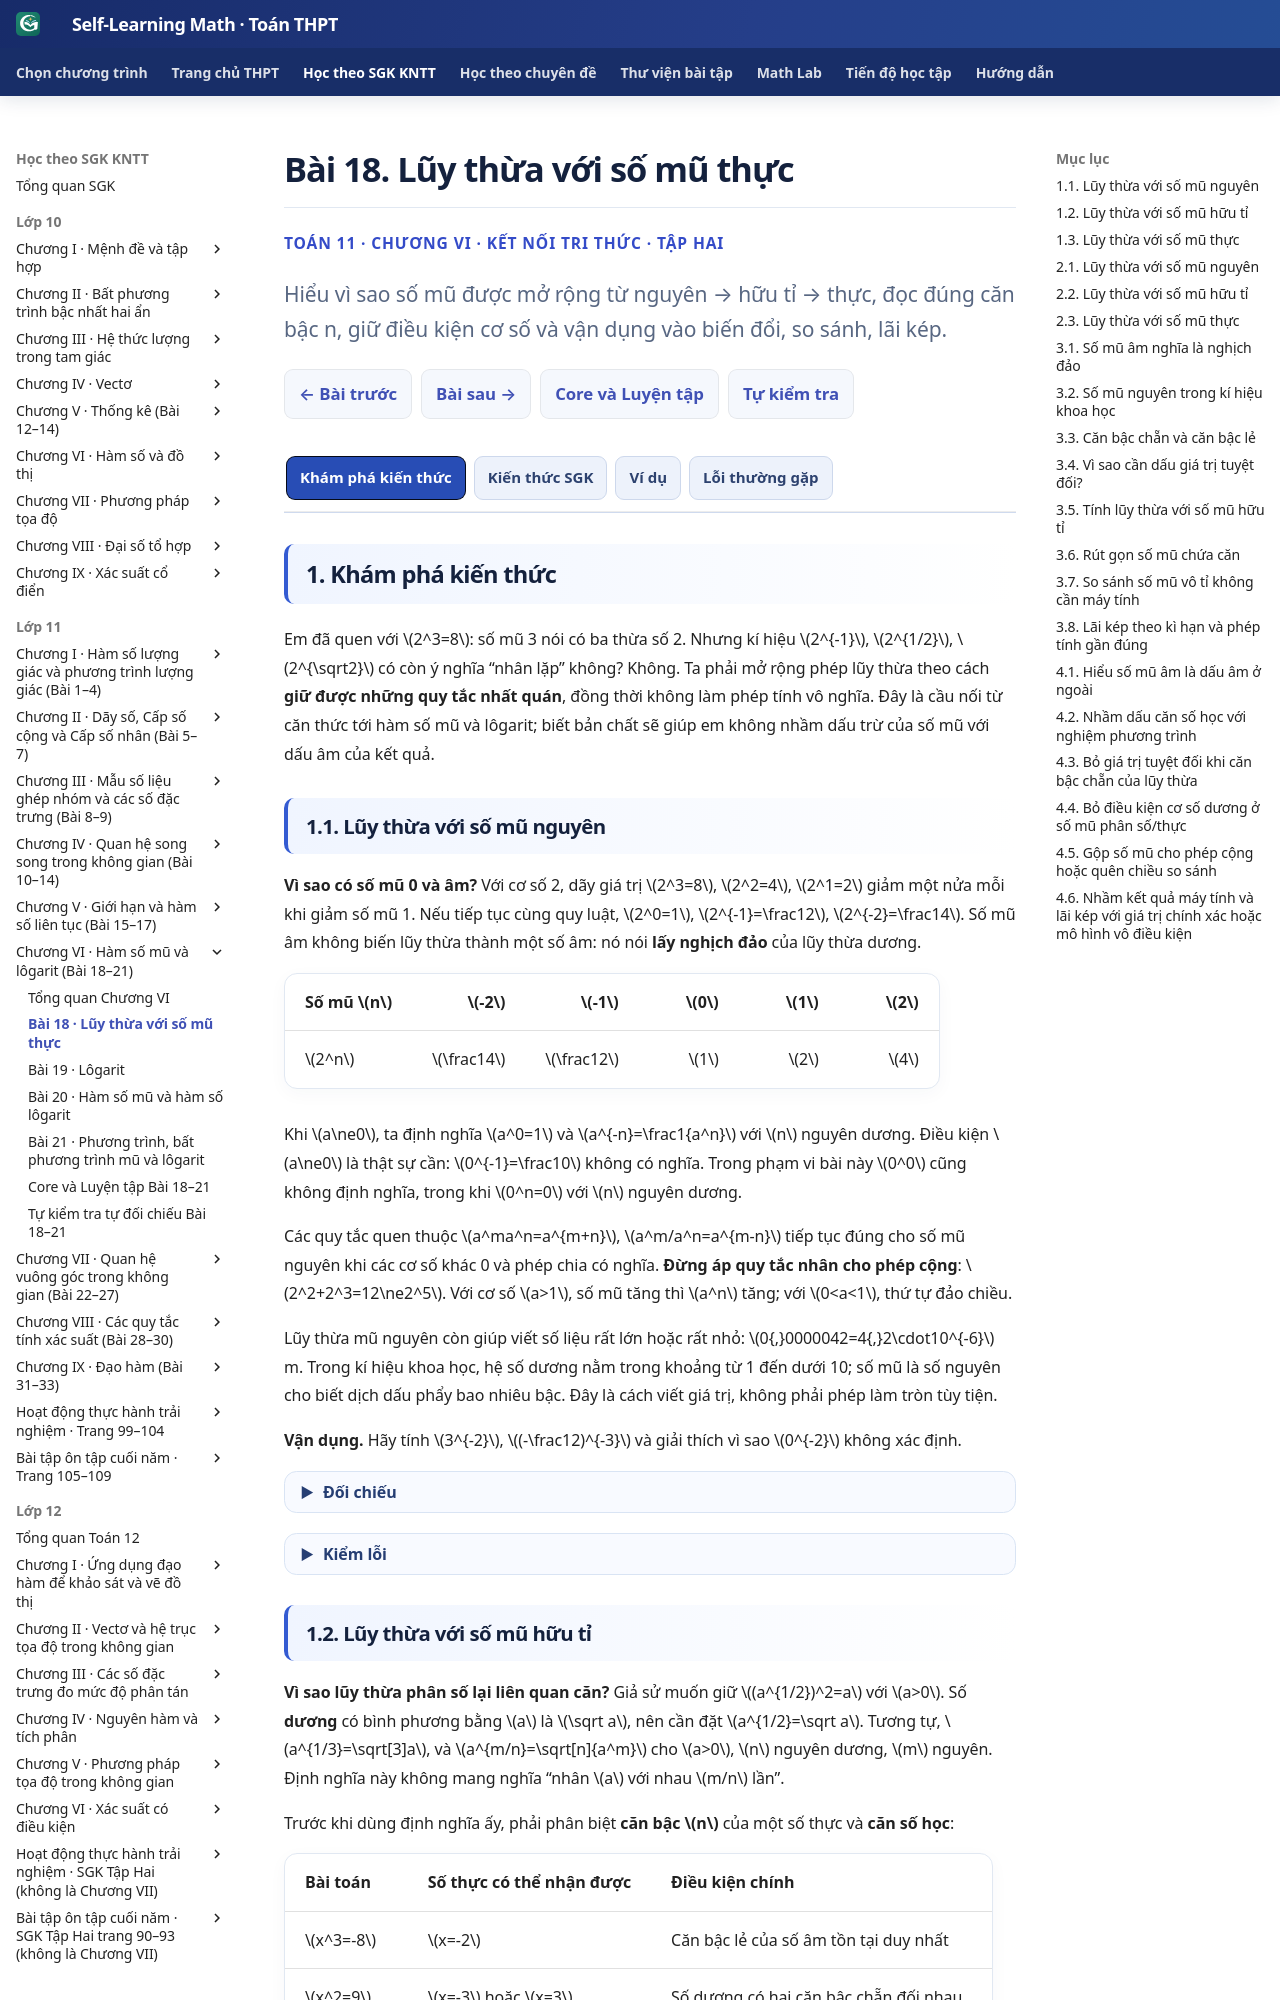

repository: TMA2015/self-learning-math · page: thpt-preview/sgk/lop-11/chuong-vi/bai-18/index.html · generator: mkdocs

# Bài 18. Lũy thừa với số mũ thực

<style>
/* Chỉ learner B18: 3+1 theo ngữ nghĩa; giữ nguyên Golden/UI dùng chung. */
.md-typeset:has([data-g11-b18-knowledge-only]) .thpt-r4-knowledge-conclusion.thpt-r4-concept-card {background:#e8f7f2;border:1px solid #a9dccc;border-left:4px solid #087d69;color:#174137}
.md-typeset:has([data-g11-b18-knowledge-only]) .thpt-r4-knowledge-conclusion.thpt-r4-rule-card {background:#eaf1fc;border:1px solid #a5bee5;border-left:4px solid #4879c2;color:#193d66}
.md-typeset:has([data-g11-b18-knowledge-only]) .thpt-r4-key-formula {background:transparent;border:1px solid #8c9ab0;border-left:4px solid #64748b;border-radius:10px;padding:.75rem 1rem;margin:.7rem 0;line-height:1.7}
[data-md-color-scheme="slate"] .md-typeset:has([data-g11-b18-knowledge-only]) .thpt-r4-knowledge-conclusion.thpt-r4-concept-card {background:#193d36;border-color:#447e70;border-left-color:#76dfc7;color:#e9fff7}
[data-md-color-scheme="slate"] .md-typeset:has([data-g11-b18-knowledge-only]) .thpt-r4-knowledge-conclusion.thpt-r4-rule-card {background:#203551;border-color:#45658a;border-left-color:#8cb4ed;color:#ecf5ff}
[data-md-color-scheme="slate"] .md-typeset:has([data-g11-b18-knowledge-only]) .thpt-r4-key-formula {background:transparent;color:inherit;border-color:#8c9ab0;border-left-color:#bdc8d8}
</style>

<div class="thpt-r4-screen" data-thpt-r4 data-g11-b18-knowledge-only>
<p class="thpt-r4-eyebrow">TOÁN 11 · CHƯƠNG VI · KẾT NỐI TRI THỨC · TẬP HAI</p>
<p class="thpt-r4-lead">Hiểu vì sao số mũ được mở rộng từ nguyên → hữu tỉ → thực, đọc đúng căn bậc n, giữ điều kiện cơ số và vận dụng vào biến đổi, so sánh, lãi kép.</p>
<nav class="thpt-r4-lesson-tabs"><a href="../">Chương VI</a><a href="../luyen-tap/">Core và Luyện tập</a><a href="../tu-kiem-tra-chuong/">Tự kiểm tra cuối chương</a></nav>
</div>

=== "Khám phá kiến thức"

    Em đã quen với \(2^3=8\): số mũ 3 nói có ba thừa số 2. Nhưng kí hiệu \(2^{-1}\), \(2^{1/2}\), \(2^{\sqrt2}\) có còn ý nghĩa “nhân lặp” không? Không. Ta phải mở rộng phép lũy thừa theo cách **giữ được những quy tắc nhất quán**, đồng thời không làm phép tính vô nghĩa. Đây là cầu nối từ căn thức tới hàm số mũ và lôgarit; biết bản chất sẽ giúp em không nhầm dấu trừ của số mũ với dấu âm của kết quả.

    ### 1.1. Lũy thừa với số mũ nguyên

    **Vì sao có số mũ 0 và âm?** Với cơ số 2, dãy giá trị \(2^3=8\), \(2^2=4\), \(2^1=2\) giảm một nửa mỗi khi giảm số mũ 1. Nếu tiếp tục cùng quy luật, \(2^0=1\), \(2^{-1}=\frac12\), \(2^{-2}=\frac14\). Số mũ âm không biến lũy thừa thành một số âm: nó nói **lấy nghịch đảo** của lũy thừa dương.

    | Số mũ \(n\) | \(-2\) | \(-1\) | \(0\) | \(1\) | \(2\) |
    | :-- | --: | --: | --: | --: | --: |
    | \(2^n\) | \(\frac14\) | \(\frac12\) | \(1\) | \(2\) | \(4\) |

    Khi \(a\ne0\), ta định nghĩa \(a^0=1\) và \(a^{-n}=\frac1{a^n}\) với \(n\) nguyên dương. Điều kiện \(a\ne0\) là thật sự cần: \(0^{-1}=\frac10\) không có nghĩa. Trong phạm vi bài này \(0^0\) cũng không định nghĩa, trong khi \(0^n=0\) với \(n\) nguyên dương.

    Các quy tắc quen thuộc \(a^ma^n=a^{m+n}\), \(a^m/a^n=a^{m-n}\) tiếp tục đúng cho số mũ nguyên khi các cơ số khác 0 và phép chia có nghĩa. **Đừng áp quy tắc nhân cho phép cộng**: \(2^2+2^3=12\ne2^5\). Với cơ số \(a>1\), số mũ tăng thì \(a^n\) tăng; với \(0<a<1\), thứ tự đảo chiều.

    Lũy thừa mũ nguyên còn giúp viết số liệu rất lớn hoặc rất nhỏ: \(0{,}0000042=4{,}2\cdot10^{-6}\) m. Trong kí hiệu khoa học, hệ số dương nằm trong khoảng từ 1 đến dưới 10; số mũ là số nguyên cho biết dịch dấu phẩy bao nhiêu bậc. Đây là cách viết giá trị, không phải phép làm tròn tùy tiện.

    **Vận dụng.** Hãy tính \(3^{-2}\), \((-\frac12)^{-3}\) và giải thích vì sao \(0^{-2}\) không xác định.

    ??? question "Đối chiếu"

        **Lời giải:** \(3^{-2}=\frac1{3^2}=\frac19\). Với cơ số \(-\frac12\ne0\), \((-\frac12)^{-3}=\frac1{(-1/2)^3}=-8\). Còn \(0^{-2}=\frac1{0^2}=\frac10\) vô nghĩa. Kết quả âm của biểu thức thứ hai đến từ **cơ số âm và số mũ lẻ**, không phải vì số mũ âm.

    ??? tip "Kiểm lỗi"

        Nếu tính \(3^{-2}=-9\), em đã nhầm dấu trừ trước số mũ với dấu trừ trước cả lũy thừa. Hãy đọc \(a^{-n}\) thành “nghịch đảo của \(a^n\)” rồi mới thay cơ số.

    ### 1.2. Lũy thừa với số mũ hữu tỉ

    **Vì sao lũy thừa phân số lại liên quan căn?** Giả sử muốn giữ \((a^{1/2})^2=a\) với \(a>0\). Số **dương** có bình phương bằng \(a\) là \(\sqrt a\), nên cần đặt \(a^{1/2}=\sqrt a\). Tương tự, \(a^{1/3}=\sqrt[3]a\), và \(a^{m/n}=\sqrt[n]{a^m}\) cho \(a>0\), \(n\) nguyên dương, \(m\) nguyên. Định nghĩa này không mang nghĩa “nhân \(a\) với nhau \(m/n\) lần”.

    Trước khi dùng định nghĩa ấy, phải phân biệt **căn bậc \(n\)** của một số thực và **căn số học**:

    | Bài toán | Số thực có thể nhận được | Điều kiện chính |
    | :-- | :-- | :-- |
    | \(x^3=-8\) | \(x=-2\) | Căn bậc lẻ của số âm tồn tại duy nhất |
    | \(x^2=9\) | \(x=-3\) hoặc \(x=3\) | Số dương có hai căn bậc chẵn đối nhau |
    | \(\sqrt9\) | \(3\) | Kí hiệu căn bậc hai **lấy giá trị không âm** |
    | \(\sqrt{-9}\) | Không có số thực | Số âm không có căn bậc chẵn thực |

    Đó là lí do \(\sqrt{x^2}=|x|\), không luôn bằng \(x\). Ví dụ \(x=-5\) thì \(\sqrt{(-5)^2}=\sqrt{25}=5\ne-5\). Với căn bậc lẻ, \(\sqrt[3]{x^3}=x\) cho cả \(x<0\).

    **Liên hệ với đồ thị:** Quan sát đồ thị \(2^x\) ở dưới. Điểm có hoành độ \(x=\frac12\) ứng với tung độ \(\sqrt2\): vì \((2^{1/2})^2=2\). Các điểm \(x=-1,0,1\) lần lượt ứng với \(\frac12,1,2\). Hình diễn tả cùng quy luật khi ta mở rộng tập hợp các số mũ, chứ không chứng minh được mọi công thức chỉ bằng đo hình.

    <figure class="thpt-r4-plot"><img loading="lazy" src="../../../../../assets/images/thpt/FIG-G11-CHVI-B18-01_R00.svg" alt="Đồ thị lũy thừa 2 mũ x có các điểm âm, không, một phần hai và dương đúng giá trị"><figcaption><strong>Hướng dẫn đọc:</strong> xem điểm màu cam tại \(x=\frac12\) có tung độ \(\sqrt2\); xem các mốc \((-2,\frac14)\), \((-1,\frac12)\), \((0,1)\), \((1,2)\), \((2,4)\). Cơ số 2 dương và lớn hơn 1, nên giá trị tăng khi số mũ tăng.</figcaption></figure>

    Hai phép biến đổi căn nữa rất hữu ích. Khi các biểu thức đều xác định, \((\sqrt[n]{a})^m=\sqrt[n]{a^m}\) và \(\sqrt[n]{\sqrt[k]{a}}=\sqrt[nk]{a}\), với \(n,k\) nguyên dương, \(m\) nguyên. Chẳng hạn, \(\sqrt[3]{\sqrt{64}}=\sqrt[3]{8}=2=\sqrt[6]{64}\): căn bậc hai rồi căn bậc ba tương ứng với lũy thừa bậc sáu ngược lại. Khi có căn bậc chẵn phải kiểm dấu dưới căn; khi \(m<0\), không được dùng cơ số bằng 0.

    **Giới hạn áp dụng quan trọng:** SGK định nghĩa lũy thừa số mũ hữu tỉ tổng quát trong bài này với **cơ số \(a>0\)**. Căn bậc lẻ của số âm vẫn có nghĩa, ví dụ \(\sqrt[3]{-8}=-2\); nhưng không được từ trường hợp căn bậc lẻ suy ra một **cơ số âm** có lũy thừa với **mọi** số mũ thực. Nếu bỏ điều kiện \(a>0\), các phép biến đổi nâng lũy thừa thành lũy thừa khác có thể sai hoặc vô nghĩa.

    **Vận dụng.** Tính \(27^{2/3}\), \(\left(\frac1{16}\right)^{-3/4}\) và giải thích tại sao \(\sqrt{x^2}=|x|\).

    ??? question "Đối chiếu"

        **Lời giải:** \(27^{2/3}=(\sqrt[3]{27})^2=3^2=9\); \((\frac1{16})^{-3/4}=(16)^{3/4}=(\sqrt[4]{16})^3=2^3=8\). \(\sqrt{x^2}\) là căn không âm của số \(x^2\ge0\), nên bằng \(|x|\).

    ??? tip "Kiểm lỗi"

        Nếu được \(-5\) từ \(\sqrt{(-5)^2}\), em đang dùng căn như phép “triệt tiêu bình phương” mà quên điều kiện căn số học không âm. Với số mũ phân số, luôn ghi **cơ số dương** trước khi dùng luật.

    ### 1.3. Lũy thừa với số mũ thực

    **Vì sao còn phải định nghĩa \(a^{\sqrt2}\)?** \(\sqrt2\) không phải phân số, nên công thức số mũ hữu tỉ chưa áp trực tiếp. Ta có thể chọn các phân số ngày càng gần \(\sqrt2\): \(1{,}4;1{,}41;1{,}414;1{,}4142;\ldots\). Với \(a>0\), các giá trị \(a^{1{,}4}\), \(a^{1{,}41}\), ... tiến đến **một giá trị dương xác định**, không phụ thuộc vào cách chọn dãy phân số xấp xỉ. Giá trị đó là \(a^{\sqrt2}\). Chính Chương V về **giới hạn dãy số** giúp ta hiểu cách tạo nghĩa cho số mũ vô tỉ.

    Sự mở rộng này giữ nguyên các quy tắc với \(a,b>0\) và \(x,y\in\mathbb R\): nhân cùng cơ số thì cộng số mũ, chia cùng cơ số thì trừ số mũ, lũy thừa của lũy thừa thì nhân hai số mũ, và các quy tắc cho tích/thương cơ số dương. Nhưng không được tự phân phối lũy thừa qua **phép cộng**: \((a+b)^x\ne a^x+b^x\) nói chung.

    **So sánh cần để ý cơ số:** Nếu \(a>1\), từ \(x<y\) suy \(a^x<a^y\). Nếu \(0<a<1\), từ \(x<y\) lại suy \(a^x>a^y\). Khi so sánh \(8^{\sqrt3}\) và \(4^{2\sqrt3}\), đưa cả hai về cơ số \(2>1\): \(8^{\sqrt3}=2^{3\sqrt3}\), \(4^{2\sqrt3}=2^{4\sqrt3}\), nên biểu thức đầu nhỏ hơn biểu thức sau. Không so sánh riêng hai cơ số khi hai số mũ khác nhau.

    **Máy tính cho giá trị gần đúng**, ví dụ khi tính \(2^{\sqrt2}\), máy hiển thị giá trị gần đúng. Ta nhập đầy đủ số mũ có dấu ngoặc (hoặc phím lũy thừa tùy máy), rồi làm tròn theo yêu cầu. Hãy phân biệt kí hiệu \(=\) với \(\approx\): \(8^{2/3}=4\) chính xác, còn \(2^{\sqrt2}\approx2{,}6651\) khi làm tròn bốn chữ số thập phân.

    **Mô hình lãi kép:** Gửi \(P\) triệu đồng, lãi suất \(r\) mỗi kì (viết dưới dạng số thập phân, chẳng hạn \(6\%=0{,}06\)), sau \(N\) kì nếu lãi nhập gốc ta có \(A=P(1+r)^N\). Nếu chỉ cập nhật sau từng kì trọn vẹn, \(N\) là số nguyên không âm; dùng \(N\) thực cần một **giả thiết mô hình bổ sung**, không tự coi mọi khoản gửi thực tế được tính theo số mũ không nguyên. Chính cách lũy thừa mô tả tăng trưởng theo tỉ lệ giúp môn học có ứng dụng.

    **Vận dụng.** Không dùng máy tính, so sánh \(9^{\sqrt2}\) và \(27^{\sqrt2}\). Với máy tính, ước lượng \(3^{\sqrt2}\) đến bốn chữ số sau dấu phẩy; phần nào là chính xác, phần nào gần đúng?

    ??? question "Đối chiếu"

        **Lời giải:** \(9^{\sqrt2}=3^{2\sqrt2}\), \(27^{\sqrt2}=3^{3\sqrt2}\). Vì \(2\sqrt2<3\sqrt2\) và \(3>1\), nên \(9^{\sqrt2}<27^{\sqrt2}\) là kết luận **chính xác**. Máy tính cho \(3^{\sqrt2}\approx4{,}7288\): kết quả thập phân là **gần đúng** sau làm tròn.

    ??? tip "Kiểm lỗi"

        Không so sánh hai biểu thức có cả cơ số lẫn số mũ khác nhau chỉ bằng cách nhìn cơ số. Đưa về cùng cơ số và kiểm cơ số đó **lớn hơn 1 hay nhỏ hơn 1** trước khi so số mũ.

=== "Kiến thức SGK"

    ### 2.1. Lũy thừa với số mũ nguyên

    <div class="thpt-r4-knowledge-conclusion thpt-r4-concept-card" role="note"><strong>Định nghĩa — Lũy thừa với số mũ nguyên</strong><p>Với số nguyên dương \(n\) và \(a\in\mathbb R\), \(a^n\) là tích \(n\) thừa số đều bằng \(a\). Với <strong>\(a\ne0\)</strong>, \(a^0=1\) và \(a^{-n}=1/a^n\). \(a\) là cơ số, \(n\) là số mũ. \(0^n=0\) nếu \(n>0\); \(0^0\) và \(0^{-n}\) không xác định trong bài này.</p></div>

    <div class="thpt-r4-knowledge-conclusion thpt-r4-rule-card" role="note"><strong>Tính chất — Các phép tính lũy thừa với số mũ nguyên</strong><p>Với \(a,b\ne0\) và \(m,n\in\mathbb Z\): \(a^ma^n=a^{m+n}\); \(\dfrac{a^m}{a^n}=a^{m-n}\); \((a^m)^n=a^{mn}\); \((ab)^n=a^nb^n\); \(\left(\dfrac ab\right)^n=\dfrac{a^n}{b^n}\). Quy tắc chỉ đúng khi các biểu thức trong đó có nghĩa.</p></div>

    **Phương pháp đọc số mũ âm:** \(a^{-n}=\dfrac1{a^n}\) là **nghịch đảo**, không phải \(-a^n\). Ví dụ \((-2)^{-3}=\frac1{(-2)^3}=-\frac18\), còn \(2^{-3}=\frac18\).
